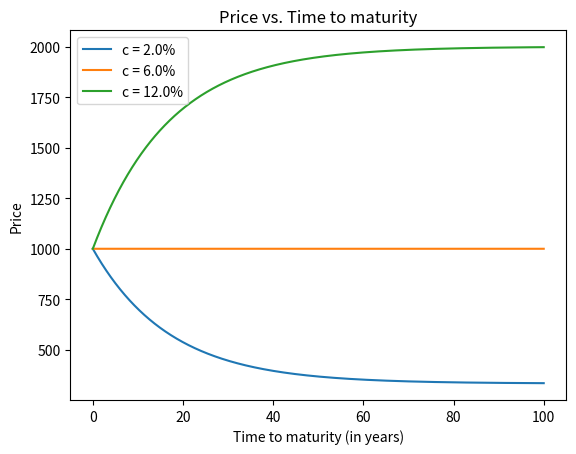

Recreate this plot in Python.
import matplotlib.pyplot as plt
import numpy as np 

def P(r, F, c, n, m):
    C = F * c / m

    return F * (c/r + (1 - c/r)/(1+r/m) ** (n*m) )

def main():
    coupons = [0.02, 0.06, 0.12]
    m = 2
    F = 1000
    r = 0.06
    n = np.linspace(0, 100, 10000)
    m = 2

    for coupon in coupons:
        y = P(r, F, coupon, n, m)
        plt.plot(n, y, label='c = {}%'.format(coupon * 100))

    plt.xlabel('Time to maturity (in years)')
    plt.ylabel('Price')
    plt.title('Price vs. Time to maturity')

    plt.legend()
    plt.show()

main()
